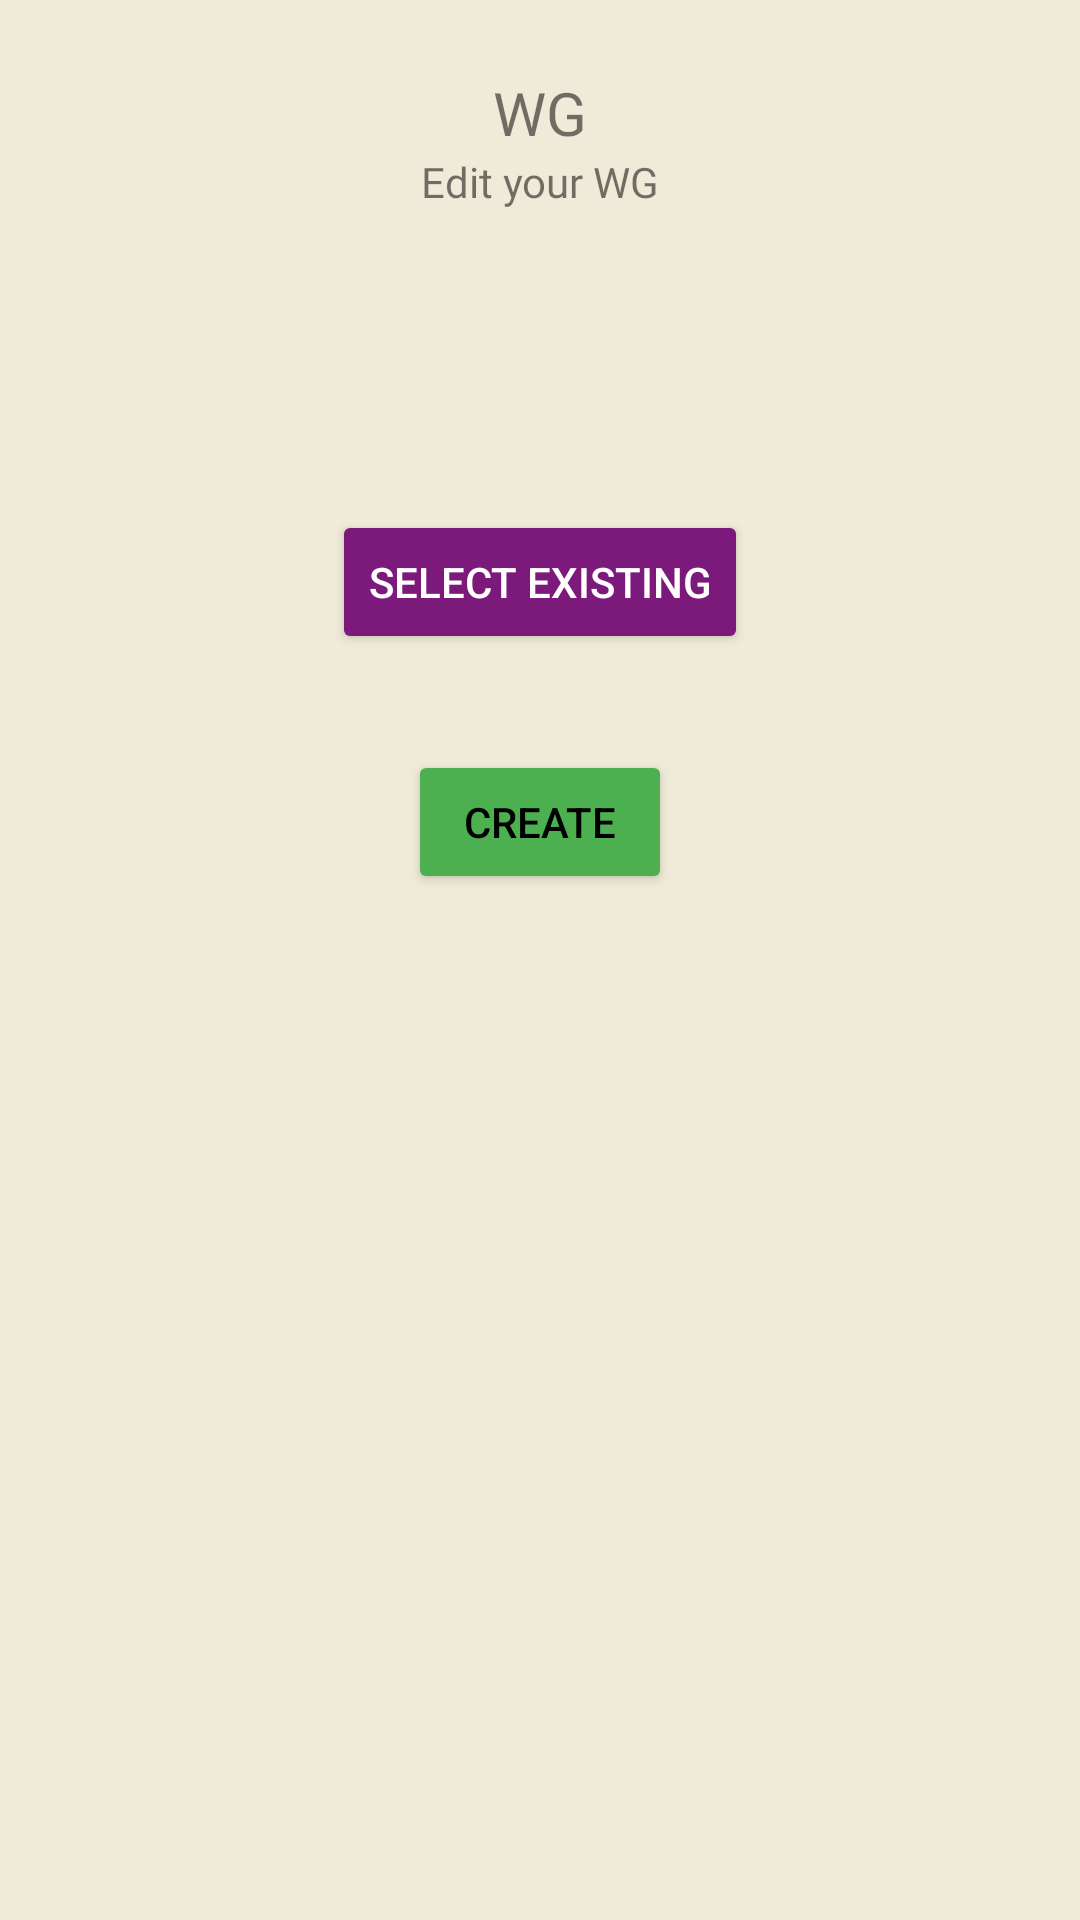

This screen was rendered from an Android layout file. Write that file and the resources it references.
<!-- AndroidManifest.xml: application theme Theme.Apapp -->
<!-- res/layout/fragment_wg_choose.xml -->
<?xml version="1.0" encoding="utf-8"?>
<androidx.constraintlayout.widget.ConstraintLayout xmlns:android="http://schemas.android.com/apk/res/android"
    xmlns:app="http://schemas.android.com/apk/res-auto"
    xmlns:tools="http://schemas.android.com/tools"
    android:id="@+id/frameLayout4"
    android:layout_width="match_parent"
    android:layout_height="match_parent"
    android:background="@color/eggshell"
    android:backgroundTint="@color/eggshell"
    tools:context=".fragments.wg.WgChooseFragment">

    

    <Button
        android:id="@+id/wgChooseSelectExistingButton"
        android:layout_width="wrap_content"
        android:layout_height="0dp"
        android:layout_marginTop="100dp"
        android:backgroundTint="@color/patriarch"
        android:gravity="center"
        android:text="@string/wg_choose_select_wg"
        android:textColor="@color/white"
        app:icon="@drawable/ic_baseline_east_24"
        app:iconTint="@color/white"
        app:layout_constraintEnd_toEndOf="parent"
        app:layout_constraintStart_toStartOf="parent"
        app:layout_constraintTop_toBottomOf="@+id/textView17">

    </Button>

    <Button
        android:id="@+id/wgChooseCreateNewButton"
        android:layout_width="wrap_content"
        android:layout_height="0dp"
        android:layout_marginTop="32dp"
        android:backgroundTint="@color/green"
        android:gravity="center"
        android:text="@string/wg_choose_create_new"
        android:textColor="@color/black"
        app:icon="@drawable/ic_baseline_add_24"
        app:iconTint="@color/black"
        app:layout_constraintEnd_toEndOf="parent"
        app:layout_constraintStart_toStartOf="parent"
        app:layout_constraintTop_toBottomOf="@+id/wgChooseSelectExistingButton">

    </Button>

    <TextView
        android:id="@+id/textView17"
        android:layout_width="109dp"
        android:layout_height="wrap_content"
        android:fontFamily="@font/roboto"
        android:text="@string/wg_choose_tagline"
        android:textAlignment="center"
        app:layout_constraintEnd_toEndOf="parent"
        app:layout_constraintStart_toStartOf="parent"
        app:layout_constraintTop_toBottomOf="@+id/textView18"
        tools:ignore="TextContrastCheck" />

    <TextView
        android:id="@+id/textView18"
        android:layout_width="wrap_content"
        android:layout_height="wrap_content"
        android:layout_marginTop="24dp"
        android:fontFamily="@font/roboto_bold"
        android:text="@string/wg_choose_header"
        android:textSize="20sp"
        app:layout_constraintEnd_toEndOf="parent"
        app:layout_constraintStart_toStartOf="parent"
        app:layout_constraintTop_toTopOf="parent" />

</androidx.constraintlayout.widget.ConstraintLayout>
<!-- resources referenced by this layout -->
<resources>
  <color name="black">#FF000000</color>
  <color name="eggshell">#F0EBD8</color>
  <color name="green">#4CAF50</color>
  <color name="patriarch">#7C1A7C</color>
  <color name="white">#FFFFFFFF</color>
  <!-- drawable ic_baseline_add_24 (drawable) -->
  <vector android:height="24dp" android:tint="#F0EBD8"
      android:viewportHeight="24" android:viewportWidth="24"
      android:width="24dp" xmlns:android="http://schemas.android.com/apk/res/android">
      <path android:fillColor="@android:color/white" android:pathData="M19,13h-6v6h-2v-6H5v-2h6V5h2v6h6v2z"/>
  </vector>
  <string name="wg_choose_create_new">Create</string>
  <string name="wg_choose_header">WG</string>
  <string name="wg_choose_select_wg">Select existing</string>
  <string name="wg_choose_tagline">Edit your WG</string>
  <style name="Theme.Apapp" parent="Theme.MaterialComponents.DayNight.NoActionBar">
          
          <item name="colorPrimary">@color/shadow_blue</item>
          <item name="colorPrimaryVariant">@color/eggshell</item>
          <item name="colorOnPrimary">@color/black</item>
          
          <item name="colorSecondary">@color/shadow_blue</item>
          <item name="colorSecondaryVariant">@color/eggshell</item>
          <item name="colorOnSecondary">@color/white</item>
          
          <item name="android:statusBarColor" tools:targetApi="l">?attr/colorPrimaryVariant</item>
          
          <item name="android:windowFullscreen">true</item>
      </style>
  <color name="shadow_blue">#748CAB</color>
</resources>
